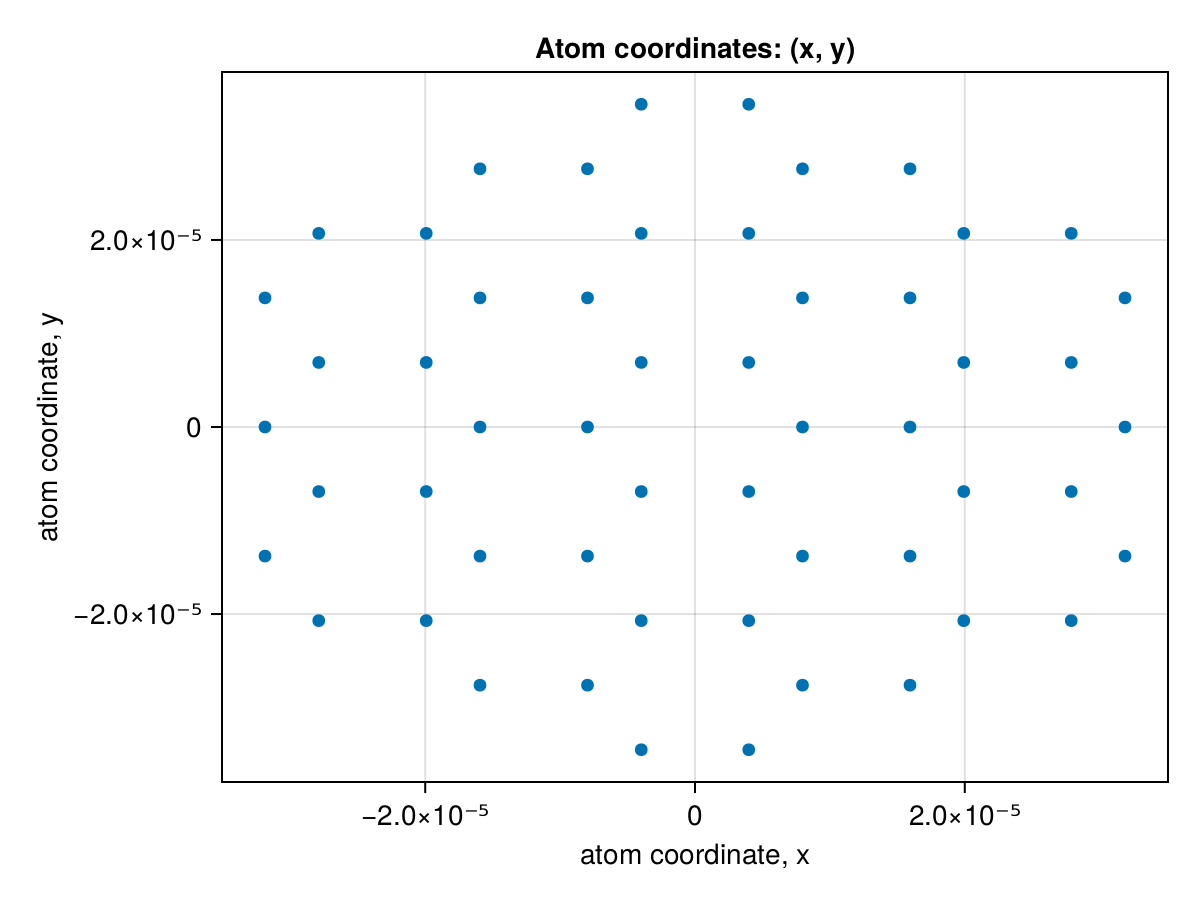

The data file committed next to this chart (first rows):
x1, x2, x3, x4, x5, x6, x7, x8, x9, x10, x11, x12, x13, x14, x15, x16, x17, x18, x19, x20, x21, x22, x23, x24
3.984702496269946e-6, 2.7892917473889623e-5, -1.9923512481349728e-5, 3.984702496269946e-6, 2.7892917473889623e-5, -1.9923512481349728e-5, 3.984702496269946e-6, -7.969404992539892e-6, 1.5938809985079784e-5, -3.187761997015957e-5, -7.969404992539892e-6, 1.5938809985079784e-5, -3.187761997015957e-5, -7.969404992539892e-6, 1.5938809985079784e-5, -7.969404992539892e-6, 1.5938809985079784e-5, -3.187761997015957e-5, -7.969404992539892e-6, 1.5938809985079784e-5, 3.984702496269946e-6, 2.7892917473889623e-5, -1.9923512481349728e-5, 3.984702496269946e-6
-2.070512151897312e-5, -6.901707186273382e-6, -6.901707186273382e-6, 6.901707186273382e-6, 2.070512151897312e-5, 2.070512151897312e-5, 3.4508535851672864e-5, -2.7606828705246504e-5, -1.380341433269974e-5, -1.380341433269974e-5, -5.425601162813105e-21, 1.380341433269974e-5, 1.380341433269974e-5, 2.7606828705246504e-5, -2.7606828705246504e-5, -1.380341433269974e-5, -1.0930265676840498e-20, -1.0873750521794829e-20, 1.380341433269974e-5, 2.7606828705246504e-5, -3.4508535851672864e-5, -2.070512151897312e-5, -2.070512151897312e-5, -6.901707186273382e-6
